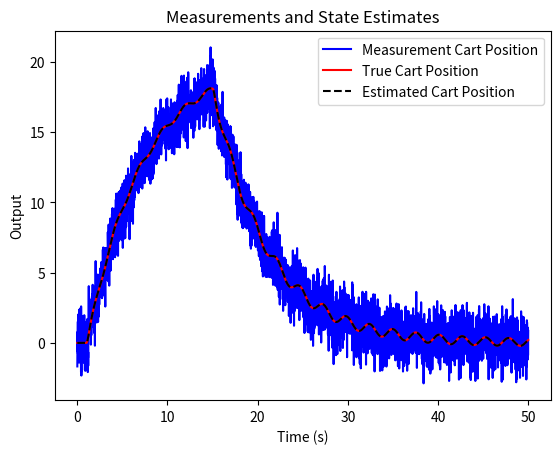
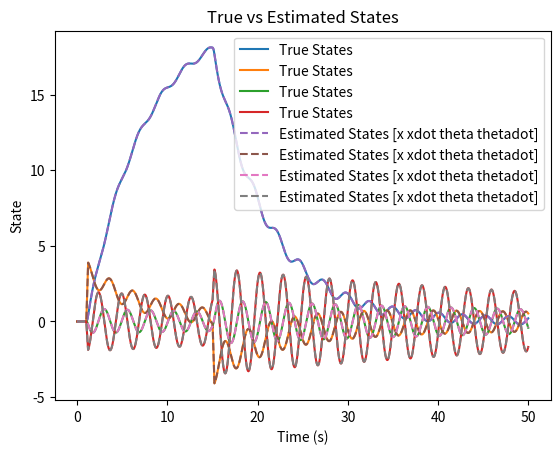

Python code for these plots, in order:
import numpy as np
import matplotlib.pyplot as plt
from scipy.linalg import solve_continuous_are
from scipy.signal import StateSpace, lsim

# Parameters
m = 1
M = 5
L = 2
g = -10
d = 1
s = -1  # pendulum up (s = 1)

# State-space matrices
A = np.array([[0, 1, 0, 0],
              [0, -d/M, -m*g/M, 0],
              [0, 0, 0, 1],
              [0, -s*d/(M*L), -s*(m+M)*g/(M*L), 0]])

B = np.array([[0],
              [1/M],
              [0],
              [s*1/(M*L)]])

C = np.array([[1, 0, 0, 0]])

D = np.zeros((C.shape[0], B.shape[1]))

# Augment system with disturbances and noise
Vd = 0.1 * np.eye(4)  # disturbance covariance
Vn = 2  # noise covariance

BF = np.hstack([B, Vd, np.zeros_like(B)])  # augment inputs to include disturbance and noise

# Build big state space system... with single output
sysC = StateSpace(A, BF, C, np.zeros((C.shape[0], BF.shape[1])))

# System with full state output, disturbance, no noise
sysFullOutput = StateSpace(A, BF, np.eye(4), np.zeros((4, BF.shape[1])))

# Build Kalman filter
P = solve_continuous_are(A.T, C.T, Vd, Vn)  # Solve Riccati equation
L = P @ C.T @ np.linalg.inv(C @ P @ C.T + Vn)  # Kalman gain
Kf = solve_continuous_are(A, B, Vd, Vn).T  # Kalman filter design using "LQR" method

# Kalman filter state-space system
A_kf = A - L @ C
B_kf = np.hstack([B, L])
sysKF = StateSpace(A_kf, B_kf, np.eye(4), np.zeros((4, B_kf.shape[1])))

# Simulate linearized system in "down" position
dt = 0.01
t = np.arange(dt, 50, dt)

# Disturbance and noise inputs
uDIST = np.random.randn(4, len(t))
uNOISE = np.random.randn(len(t))
u = np.zeros(len(t))

# Impulse inputs
u[100:120] = 100
u[1500:1520] = -100



# Augmented input
uAUG = np.vstack([u, Vd @ uDIST, uNOISE])

# Simulate the system response
_, y, _ = lsim(sysC, U=uAUG.T, T=t)
_, xtrue, _ = lsim(sysFullOutput, U=uAUG.T, T=t)

# Simulate the Kalman filter response
_, x, _ = lsim(sysKF, U=np.vstack([u, y.T]).T, T=t)

plt.figure()
plt.plot(t, y+uNOISE, 'b', label='Measurement Cart Position')
plt.plot(t, xtrue[:, 0], 'r', label='True Cart Position')
plt.plot(t, x[:, 0], 'k--', label='Estimated Cart Position')
plt.xlabel('Time (s)')
plt.ylabel('Output')
plt.title('Measurements and State Estimates')
plt.legend()

# Plot results
plt.figure()
plt.plot(t, xtrue, '-', label='True States')
plt.plot(t, x, '--', label='Estimated States [x xdot theta thetadot]')
plt.xlabel('Time (s)')
plt.ylabel('State')
plt.title('True vs Estimated States')
plt.legend()

plt.show()
